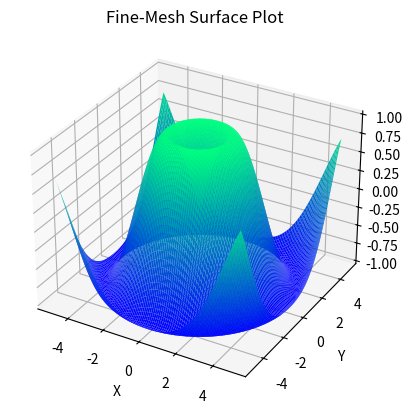

The script that saved this image:
import numpy as np
def getZ(X, Y):
    return np.sin(np.sqrt(X ** 2 + Y ** 2))

X = np.linspace(-5, 5, 100)
Y = np.linspace(-5, 5, 100)

X, Y = np.meshgrid(X, Y)
Z = getZ(X,Y)

print(X, Y)


print(Z)

import matplotlib.pyplot as plt
from mpl_toolkits import mplot3d
fig = plt.figure()
ax = plt.axes(projection="3d")

ax.plot_surface (X, Y, Z
                , rstride=1 # default value is one
                , cstride=1 # default value is one
                , cmap='winter'
                , edgecolor='none'
                )
ax.set_xlabel('X')
ax.set_ylabel('Y')
ax.set_zlabel('Z')
ax.set_title('Fine-Mesh Surface Plot');
plt.show()
plt.savefig('refinedSurface3D.png')